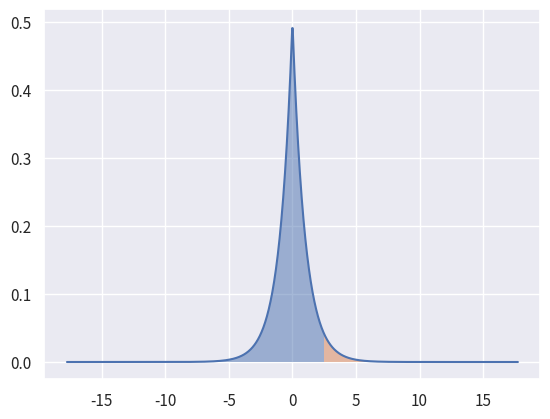

Recreate this plot in Python.
import seaborn
import seaborn.objects
import matplotlib.pyplot as plt
import matplotlib.figure as mpl
import scipy.stats
import numpy

if __name__ == "__main__":
    max_float = 0.99999999
    min_float = 0.00000001
    delta = 0.14
    laplace_dis = scipy.stats.laplace
    point = numpy.linspace(laplace_dis.ppf(min_float), laplace_dis.ppf(max_float), 1000)
    max_limit = point.max()
    shade_right = numpy.linspace(max_limit * delta, max_limit, 500)
    shade_left = numpy.linspace(-max_limit, max_limit * delta, 500)

    print("Seaborn object")
    plot = seaborn.objects.Plot(x=point, y=laplace_dis.pdf(point))
    plot = plot.add(seaborn.objects.Line())
    plot_figure = plt.figure()
    plot_plot = plot.on(plot_figure).plot()
    plot_ax = plot_figure.axes[0]
    plot_ax.fill_between(x=shade_left, y1=laplace_dis.pdf(shade_left), alpha=0.5)
    plot_ax.fill_between(x=shade_right, y1=laplace_dis.pdf(shade_right), alpha=0.5)
    plot_plot.show()
